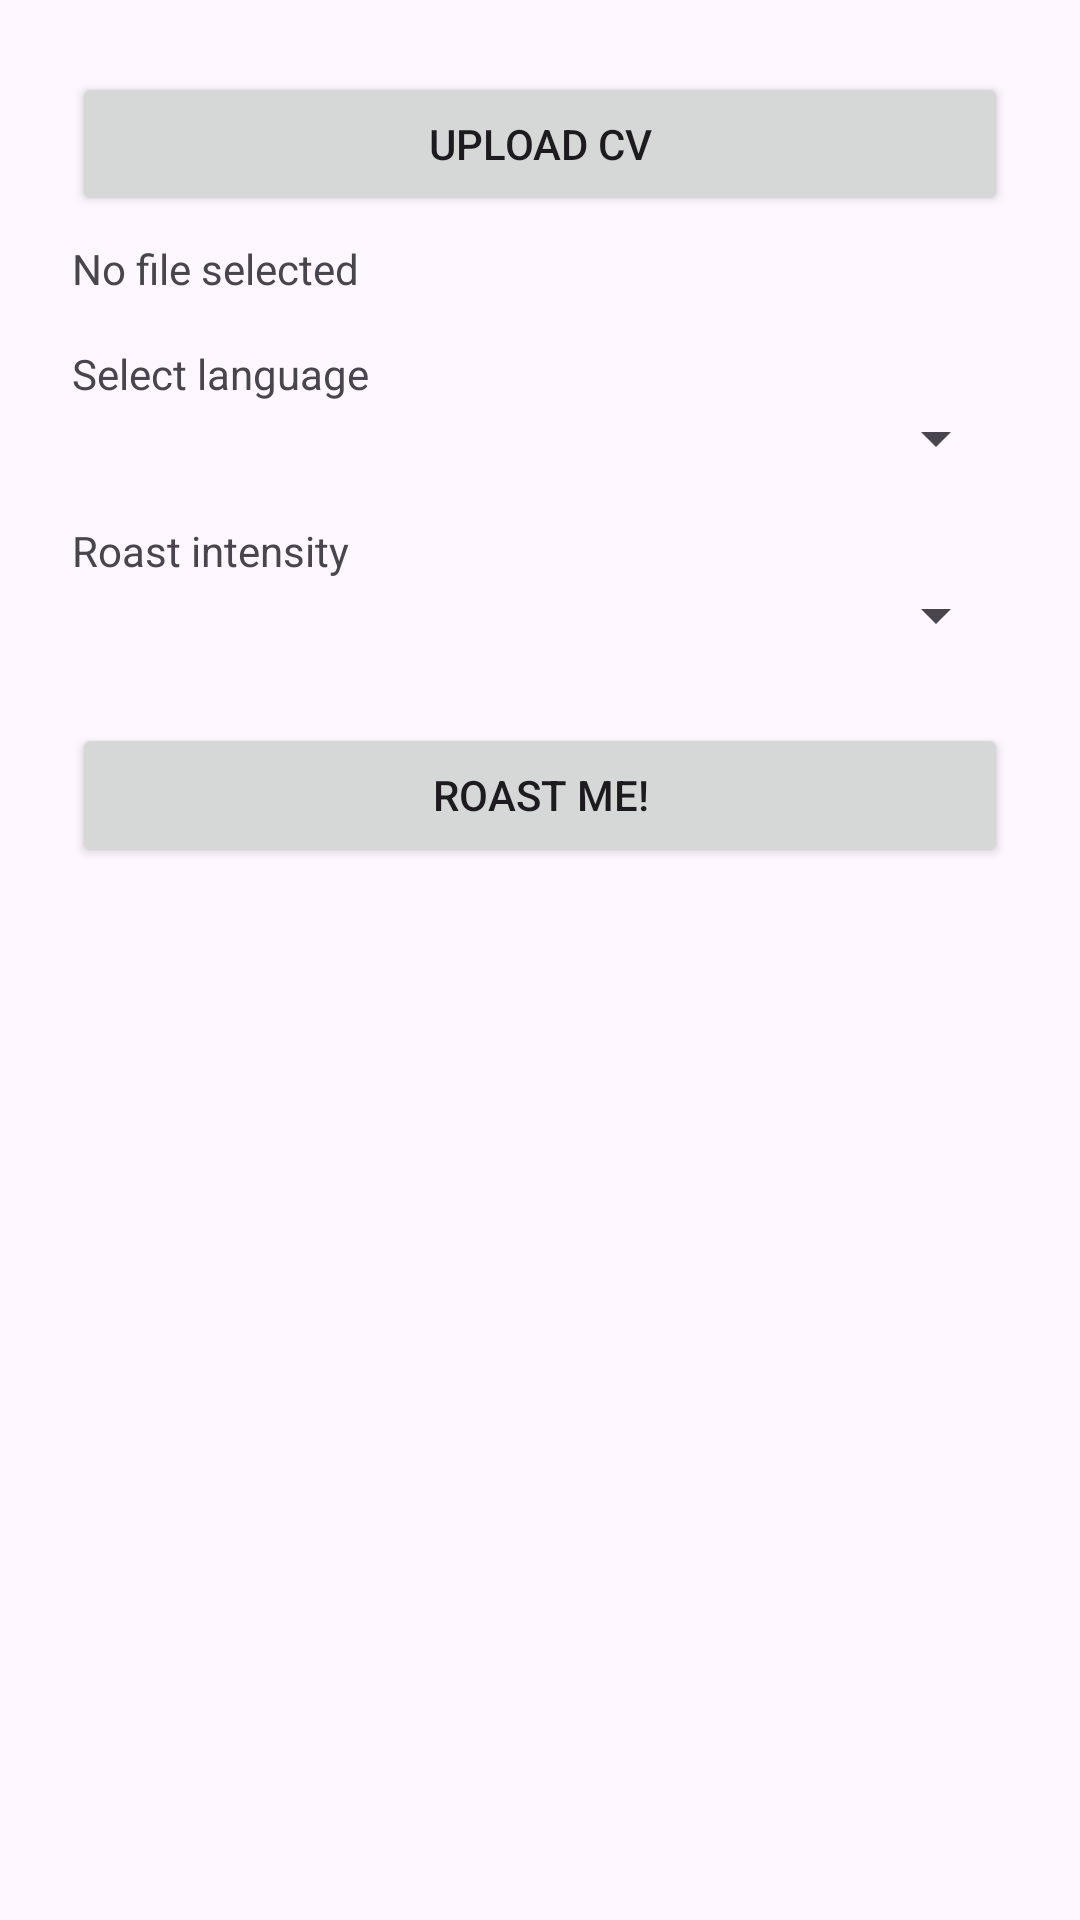

Produce the Android XML layout that renders to this screen, including the resource entries it uses.
<!-- AndroidManifest.xml: application theme Theme.CvBbq -->
<!-- res/layout/fragment_home.xml -->
<?xml version="1.0" encoding="utf-8"?>
<LinearLayout
    xmlns:android="http://schemas.android.com/apk/res/android"
    android:id="@+id/homeFragment"
    android:layout_width="match_parent"
    android:layout_height="match_parent"
    android:padding="24dp"
    android:orientation="vertical">

    <Button
        android:id="@+id/uploadCvButton"
        android:layout_width="match_parent"
        android:layout_height="wrap_content"
        android:text="Upload CV" />

    <TextView
        android:id="@+id/cvPathText"
        android:layout_width="match_parent"
        android:layout_height="wrap_content"
        android:text="No file selected"
        android:paddingTop="8dp"/>

    <TextView
        android:layout_width="wrap_content"
        android:layout_height="wrap_content"
        android:text="Select language"
        android:paddingTop="16dp"/>
    <Spinner
        android:id="@+id/languageSpinner"
        android:layout_width="match_parent"
        android:layout_height="wrap_content"/>

    <TextView
        android:layout_width="wrap_content"
        android:layout_height="wrap_content"
        android:text="Roast intensity"
        android:paddingTop="16dp"/>
    <Spinner
        android:id="@+id/intensitySpinner"
        android:layout_width="match_parent"
        android:layout_height="wrap_content"/>

    <Button
        android:id="@+id/roastButton"
        android:layout_width="match_parent"
        android:layout_height="wrap_content"
        android:text="Roast Me!"
        android:layout_marginTop="24dp"/>
</LinearLayout>
<!-- resources referenced by this layout -->
<resources>
  <style name="Theme.CvBbq" parent="Base.Theme.CvBbq" />
  <style name="Base.Theme.CvBbq" parent="Theme.Material3.DayNight.NoActionBar">
          
          
      </style>
</resources>
